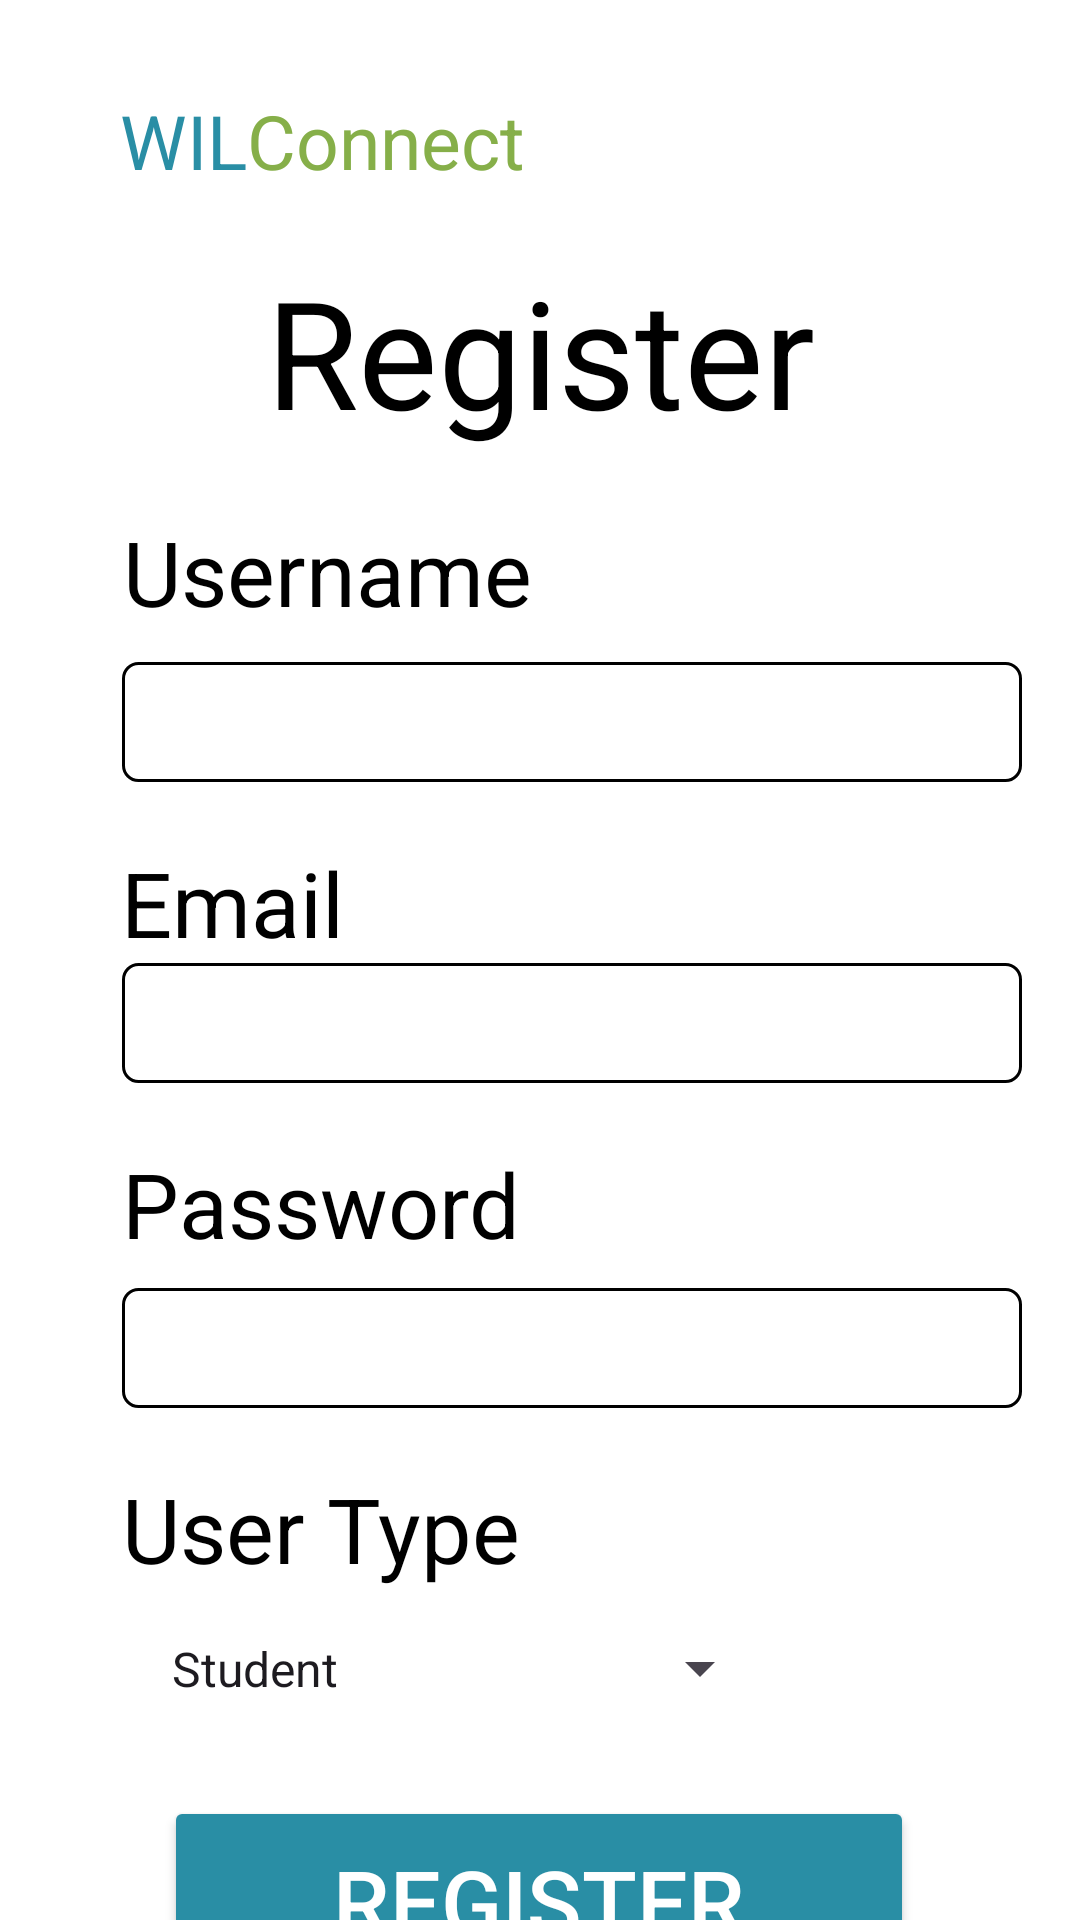

Here is an Android app screen rendered from its layout file. Give the layout XML and the strings, colors and styles it references.
<!-- AndroidManifest.xml: application theme Theme.XBCAD_POE -->
<!-- res/layout/register.xml -->
<?xml version="1.0" encoding="utf-8"?>
<androidx.constraintlayout.widget.ConstraintLayout xmlns:android="http://schemas.android.com/apk/res/android"
    xmlns:app="http://schemas.android.com/apk/res-auto"
    xmlns:tools="http://schemas.android.com/tools"
    android:layout_width="match_parent"
    android:layout_height="match_parent"
    android:background="@color/white">

    <TextView
        android:id="@+id/textView6"
        android:layout_width="wrap_content"
        android:layout_height="wrap_content"
        android:layout_marginStart="40dp"
        android:layout_marginTop="30dp"
        android:text="WIL"
        android:textColor="@color/lightBlue"
        android:textSize="25dp"
        app:layout_constraintStart_toStartOf="parent"
        app:layout_constraintTop_toTopOf="parent" />

    <TextView
        android:id="@+id/textView"
        android:layout_width="wrap_content"
        android:layout_height="wrap_content"
        android:layout_marginTop="30dp"
        android:text="Connect"
        android:textColor="@color/lightGreen"
        android:textSize="25dp"
        app:layout_constraintStart_toEndOf="@+id/textView6"
        app:layout_constraintTop_toTopOf="parent" />

    <TextView
        android:id="@+id/textView7"
        android:layout_width="wrap_content"
        android:layout_height="wrap_content"
        android:layout_marginTop="20dp"
        android:text="Register"
        android:textColor="@color/black"
        android:textSize="50dp"
        app:layout_constraintEnd_toEndOf="parent"
        app:layout_constraintHorizontal_bias="0.5"
        app:layout_constraintStart_toStartOf="parent"
        app:layout_constraintTop_toBottomOf="@+id/textView6" />

    <TextView
        android:id="@+id/textView10"
        android:layout_width="wrap_content"
        android:layout_height="wrap_content"
        android:layout_marginStart="66dp"
        android:layout_marginTop="20dp"
        android:layout_marginEnd="208dp"
        android:text="Username"
        android:textColor="@color/black"
        android:textSize="30dp"
        app:layout_constraintEnd_toEndOf="parent"
        app:layout_constraintStart_toStartOf="parent"
        app:layout_constraintTop_toBottomOf="@+id/textView7" />

    <EditText
        android:id="@+id/txtUsername"
        android:layout_width="300dp"
        android:layout_height="40dp"
        android:layout_marginStart="66dp"
        android:layout_marginTop="10dp"
        android:layout_marginEnd="45dp"
        android:background="@drawable/edittext_border"
        android:ems="10"
        android:inputType="text"
        android:text=""
        android:textColor="@color/black"
        app:layout_constraintEnd_toEndOf="parent"
        app:layout_constraintStart_toStartOf="parent"
        app:layout_constraintTop_toBottomOf="@+id/textView10" />

    <TextView
        android:id="@+id/textView12"
        android:layout_width="wrap_content"
        android:layout_height="wrap_content"
        android:layout_marginStart="66dp"
        android:layout_marginTop="20dp"
        android:layout_marginEnd="271dp"
        android:text="Email"
        android:textColor="@color/black"
        android:textSize="30dp"
        app:layout_constraintEnd_toEndOf="parent"
        app:layout_constraintStart_toStartOf="parent"
        app:layout_constraintTop_toBottomOf="@+id/txtUsername" />

    <EditText
        android:id="@+id/txtEmail"
        android:layout_width="300dp"
        android:layout_height="40dp"
        android:layout_marginStart="66dp"
        android:layout_marginEnd="45dp"
        android:background="@drawable/edittext_border"
        android:ems="10"
        android:inputType="text"
        android:text=""
        android:textColor="@color/black"
        app:layout_constraintEnd_toEndOf="parent"
        app:layout_constraintStart_toStartOf="parent"
        app:layout_constraintTop_toBottomOf="@+id/textView12" />

    <TextView
        android:id="@+id/textView11"
        android:layout_width="wrap_content"
        android:layout_height="wrap_content"
        android:layout_marginStart="66dp"
        android:layout_marginTop="20dp"
        android:layout_marginEnd="212dp"
        android:text="Password"
        android:textColor="@color/black"
        android:textSize="30dp"
        app:layout_constraintEnd_toEndOf="parent"
        app:layout_constraintStart_toStartOf="parent"
        app:layout_constraintTop_toBottomOf="@+id/txtEmail" />

    <EditText
        android:id="@+id/txtPassword"
        android:layout_width="300dp"
        android:layout_height="40dp"
        android:layout_marginStart="66dp"
        android:layout_marginTop="8dp"
        android:layout_marginEnd="45dp"
        android:background="@drawable/edittext_border"
        android:ems="10"
        android:foregroundTint="@color/black"
        android:inputType="textPassword"
        android:textColor="@color/black"
        app:layout_constraintEnd_toEndOf="parent"
        app:layout_constraintStart_toStartOf="parent"
        app:layout_constraintTop_toBottomOf="@+id/textView11" />

    <TextView
        android:id="@+id/textView13"
        android:layout_width="wrap_content"
        android:layout_height="wrap_content"
        android:layout_marginStart="66dp"
        android:layout_marginTop="20dp"
        android:layout_marginEnd="212dp"
        android:text="User Type"
        android:textColor="@color/black"
        android:textSize="30dp"
        app:layout_constraintEnd_toEndOf="parent"
        app:layout_constraintStart_toStartOf="parent"
        app:layout_constraintTop_toBottomOf="@+id/txtPassword" />

    <Button
        android:id="@+id/btnRegister"
        android:layout_width="250dp"
        android:layout_height="70dp"
        android:layout_marginTop="24dp"
        android:backgroundTint="@color/lightBlue"
        android:text="Register"
        android:textColor="@color/white"
        android:textSize="30sp"
        app:cornerRadius="10dp"
        app:layout_constraintEnd_toEndOf="parent"
        app:layout_constraintHorizontal_bias="0.496"
        app:layout_constraintStart_toStartOf="parent"
        app:layout_constraintTop_toBottomOf="@+id/spnRole" />

    <Spinner
        android:id="@+id/spnRole"
        android:layout_width="208dp"
        android:layout_height="37dp"
        android:layout_marginTop="8dp"
        android:entries="@array/roles_array"
        app:layout_constraintEnd_toEndOf="parent"
        app:layout_constraintHorizontal_bias="0.325"
        app:layout_constraintStart_toStartOf="parent"
        app:layout_constraintTop_toBottomOf="@+id/textView13" />


</androidx.constraintlayout.widget.ConstraintLayout>
<!-- resources referenced by this layout -->
<resources>
  <array name="roles_array">
          <item>Student</item>
          <item>Lecturer</item>
          <item>NPO</item>
      </array>
  <color name="black">#FF000000</color>
  <color name="lightBlue">#298EA5</color>
  <color name="lightGreen">#86AF49</color>
  <color name="white">#FFFFFFFF</color>
  <!-- drawable edittext_border (drawable) -->
  <?xml version="1.0" encoding="utf-8"?>
  <layer-list xmlns:android="http://schemas.android.com/apk/res/android">
      <item>
          <shape android:shape="rectangle">
              <solid android:color="@android:color/transparent" />
              <corners android:radius="5dp" />
              <stroke
                  android:color="#FF000000"
              android:width="1dp"
              />
          </shape>
      </item>
  </layer-list>
  <style name="Theme.XBCAD_POE" parent="Base.Theme.XBCAD_POE" />
  <style name="Base.Theme.XBCAD_POE" parent="Theme.Material3.DayNight.NoActionBar">
          
          
      </style>
</resources>
